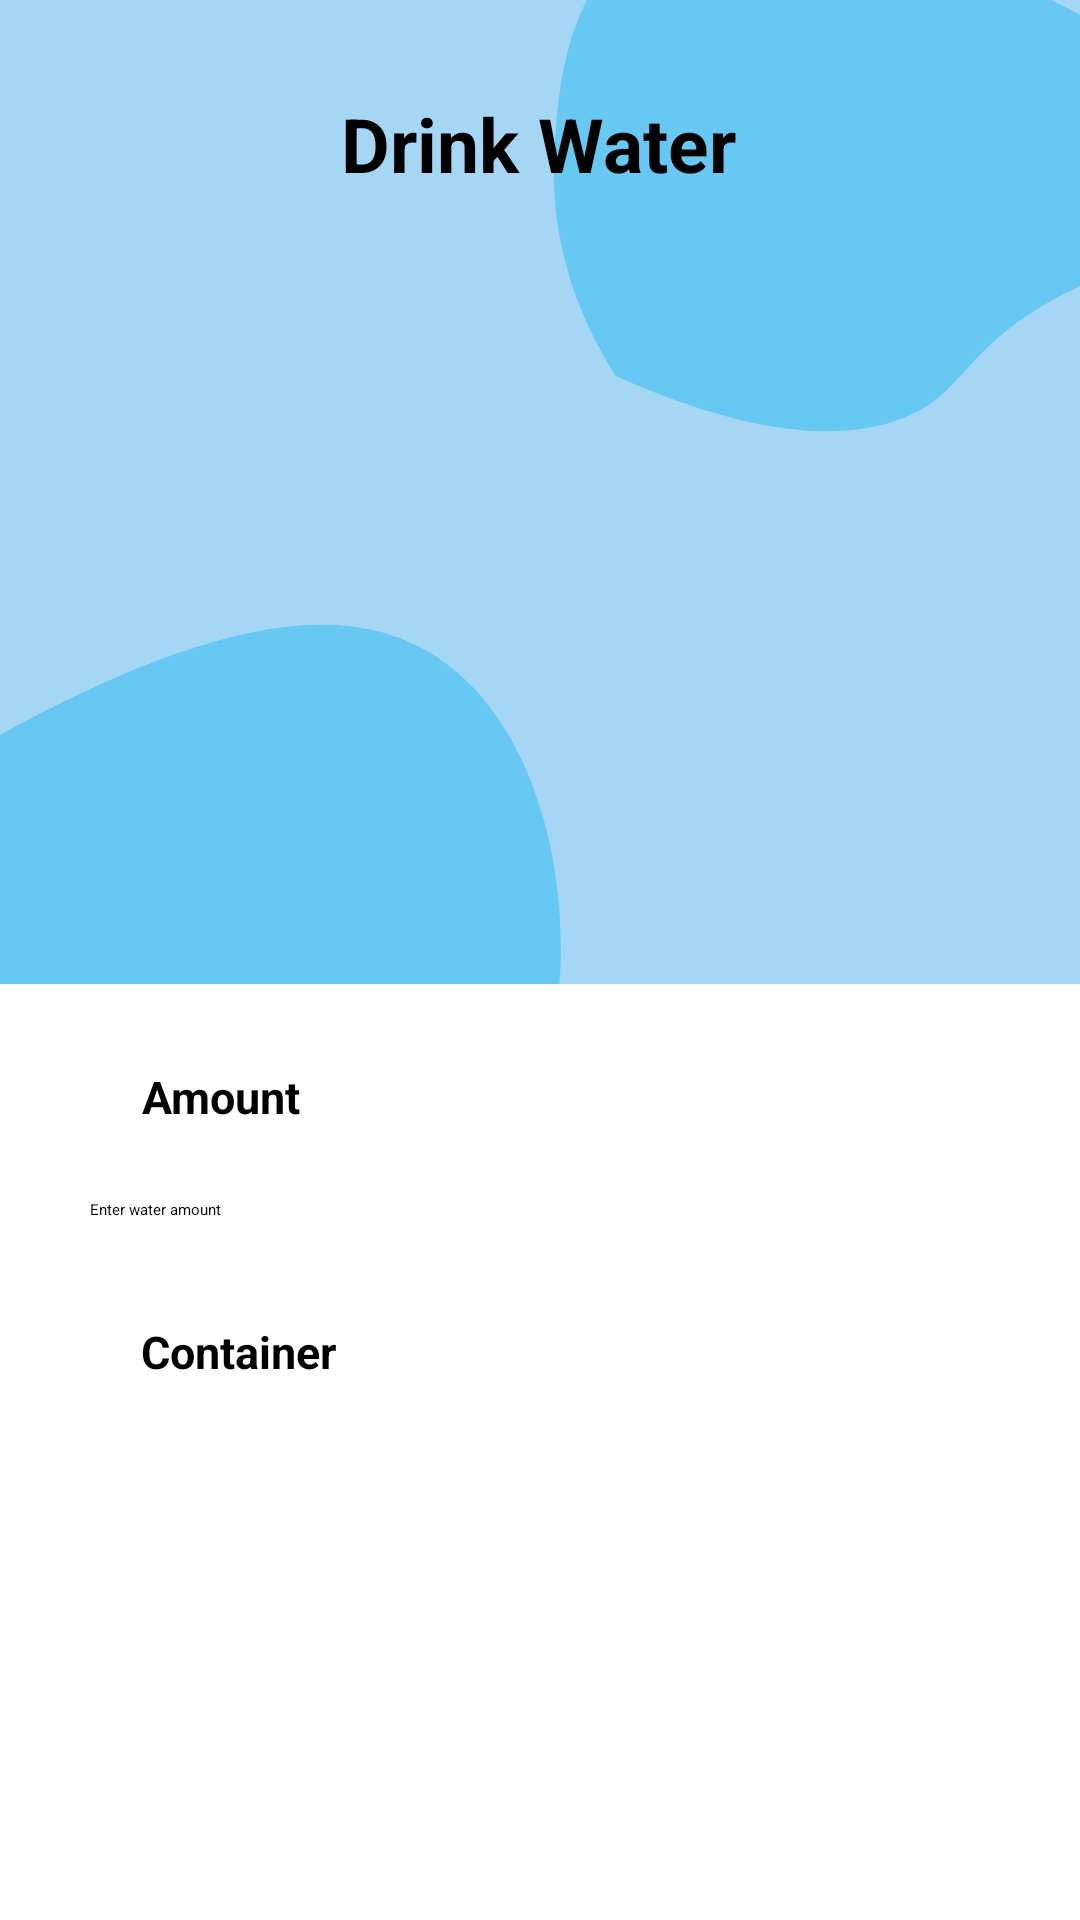

Reconstruct the res/layout file that produces this screen, plus the resources it refers to.
<!-- AndroidManifest.xml: application theme Theme.Water_app -->
<!-- res/layout/activity_add_water.xml -->
<?xml version="1.0" encoding="utf-8"?>
<androidx.constraintlayout.widget.ConstraintLayout xmlns:android="http://schemas.android.com/apk/res/android"
    xmlns:app="http://schemas.android.com/apk/res-auto"
    xmlns:tools="http://schemas.android.com/tools"
    android:layout_width="match_parent"
    android:layout_height="match_parent"
    android:background="@color/white"
    android:gravity="center"
    android:orientation="vertical"
    tools:context=".MainActivity">


    <View
        android:id="@+id/view"
        android:layout_width="match_parent"
        android:layout_height="328dp"
        tools:ignore="MissingConstraints"
        tools:layout_editor_absoluteX="2dp"
        tools:layout_editor_absoluteY="0dp"
        android:background="@drawable/sans_titre___1"/>

    <TextView
        android:layout_width="wrap_content"
        android:layout_height="wrap_content"
        android:text="Drink Water"
        android:textColor="@color/black"
        android:textSize="25sp"
        android:textStyle="bold"
        app:layout_constraintBottom_toBottomOf="@+id/view"
        app:layout_constraintEnd_toEndOf="parent"
        app:layout_constraintHorizontal_bias="0.498"
        app:layout_constraintStart_toStartOf="parent"
        app:layout_constraintTop_toTopOf="@+id/view"
        app:layout_constraintVertical_bias="0.105"
        tools:ignore="MissingConstraints">
    </TextView>

    <TextView
        android:layout_width="wrap_content"
        android:layout_height="wrap_content"
        android:layout_marginBottom="24dp"
        android:text="Amount"
        android:textColor="@color/black"
        android:textSize="15sp"
        android:textStyle="bold"
        app:layout_constraintBottom_toTopOf="@+id/numberInput"
        app:layout_constraintEnd_toEndOf="parent"
        app:layout_constraintHorizontal_bias="0.154"
        app:layout_constraintStart_toStartOf="parent"
        app:layout_constraintTop_toBottomOf="@+id/view"
        app:layout_constraintVertical_bias="1.0"
        tools:ignore="MissingConstraints"></TextView>

    <EditText
        android:id="@+id/numberInput"
        android:layout_width="300dp"
        android:layout_height="50dp"
        android:layout_margin="16dp"
        android:background="@drawable/round_btn_white"
        android:hint="Enter water amount"
        android:inputType="number"
        app:layout_constraintBottom_toTopOf="@+id/button"
        app:layout_constraintEnd_toEndOf="parent"
        app:layout_constraintHorizontal_bias="0.495"
        app:layout_constraintStart_toStartOf="parent"
        app:layout_constraintTop_toBottomOf="@+id/view"
        app:layout_constraintVertical_bias="0.354"
        tools:ignore="MissingConstraints" />

    <TextView
        android:layout_width="wrap_content"
        android:layout_height="wrap_content"
        android:layout_marginBottom="28dp"
        android:text="Container"
        android:textColor="@color/black"
        android:textSize="15sp"
        android:textStyle="bold"
        app:layout_constraintBottom_toTopOf="@+id/container_spinner"
        app:layout_constraintEnd_toEndOf="parent"
        app:layout_constraintHorizontal_bias="0.159"
        app:layout_constraintStart_toStartOf="parent"
        app:layout_constraintTop_toBottomOf="@+id/numberInput"
        app:layout_constraintVertical_bias="1.0"
        tools:ignore="MissingConstraints">

    </TextView>

    <Spinner
        android:id="@+id/container_spinner"
        android:layout_width="300dp"
        android:layout_height="50dp"
        android:layout_centerInParent="true"
        android:background="@drawable/round_btn_white"
        app:layout_constraintBottom_toTopOf="@+id/button"
        app:layout_constraintEnd_toEndOf="parent"
        app:layout_constraintHorizontal_bias="0.495"
        app:layout_constraintStart_toStartOf="parent"
        app:layout_constraintTop_toBottomOf="@+id/numberInput"
        app:layout_constraintVertical_bias="0.573" />

    <Button
        android:id="@+id/button"
        android:layout_width="200dp"
        android:layout_height="wrap_content"
        android:layout_marginBottom="48dp"
        android:background="@drawable/round_btn"
        android:clickable="true"
        android:text="Add water quantity"
        android:textAllCaps="false"
        android:textColor="@color/white"
        android:textSize="18sp"
        android:textStyle="bold"
        app:layout_constraintBottom_toBottomOf="parent"
        app:layout_constraintEnd_toEndOf="parent"
        app:layout_constraintHorizontal_bias="0.497"
        app:layout_constraintStart_toStartOf="parent"
        tools:ignore="MissingConstraints" />

</androidx.constraintlayout.widget.ConstraintLayout>
<!-- resources referenced by this layout -->
<resources>
  <color name="black">#FF000000</color>
  <color name="white">#FFFFFFFF</color>
  <!-- drawable sans_titre___1 (drawable) -->
  <vector xmlns:android="http://schemas.android.com/apk/res/android"
      android:width="595.3dp"
      android:height="841.9dp"
      android:viewportWidth="595.3"
      android:viewportHeight="841.9">
    <path
        android:pathData="M0,0h595.3v841.9h-595.3z"
        android:fillColor="#A5D7F5"/>
    <path
        android:pathData="M363.1,-59.9C310.1,-23 307,84.4 305.5,136.3c-2.4,83.6 19.1,149.2 33.8,185.3c81.3,56.2 126.8,52.1 152.9,39.2c37.5,-18.4 35.6,-55 81.4,-98.1c68.6,-64.6 133.1,-39.2 145,-71.9C745.1,117.8 471.9,-135.7 363.1,-59.9z"
        android:fillColor="#66C8F3"/>
    <path
        android:pathData="M202.7,538.1C138,518.5 54.4,584.9 14,617c-65.1,51.7 -100,111.4 -117.2,146.5c13.6,102.6 48.2,137.1 76,150.1c39.9,18.8 66.3,-6.2 130.7,3.6c96.4,14.7 121.7,83.6 154.8,72.3C332,964.3 335.4,578.4 202.7,538.1z"
        android:fillColor="#66C8F3"/>
  </vector>
  <style name="Theme.Water_app" parent="Theme.AppCompat.DayNight.NoActionBar">
          
          <item name="colorPrimary">@color/purple_200</item>
          <item name="colorPrimaryVariant">@color/purple_700</item>
          <item name="colorOnPrimary">@color/black</item>
          
          <item name="colorSecondary">@color/teal_200</item>
          <item name="colorSecondaryVariant">@color/teal_200</item>
          <item name="colorOnSecondary">@color/black</item>
          
          <item name="android:statusBarColor">?attr/colorPrimaryVariant</item>
          
      </style>
  <color name="purple_200">#FFBB86FC</color>
  <color name="purple_700">#FF3700B3</color>
  <color name="teal_200">#FF03DAC5</color>
</resources>
